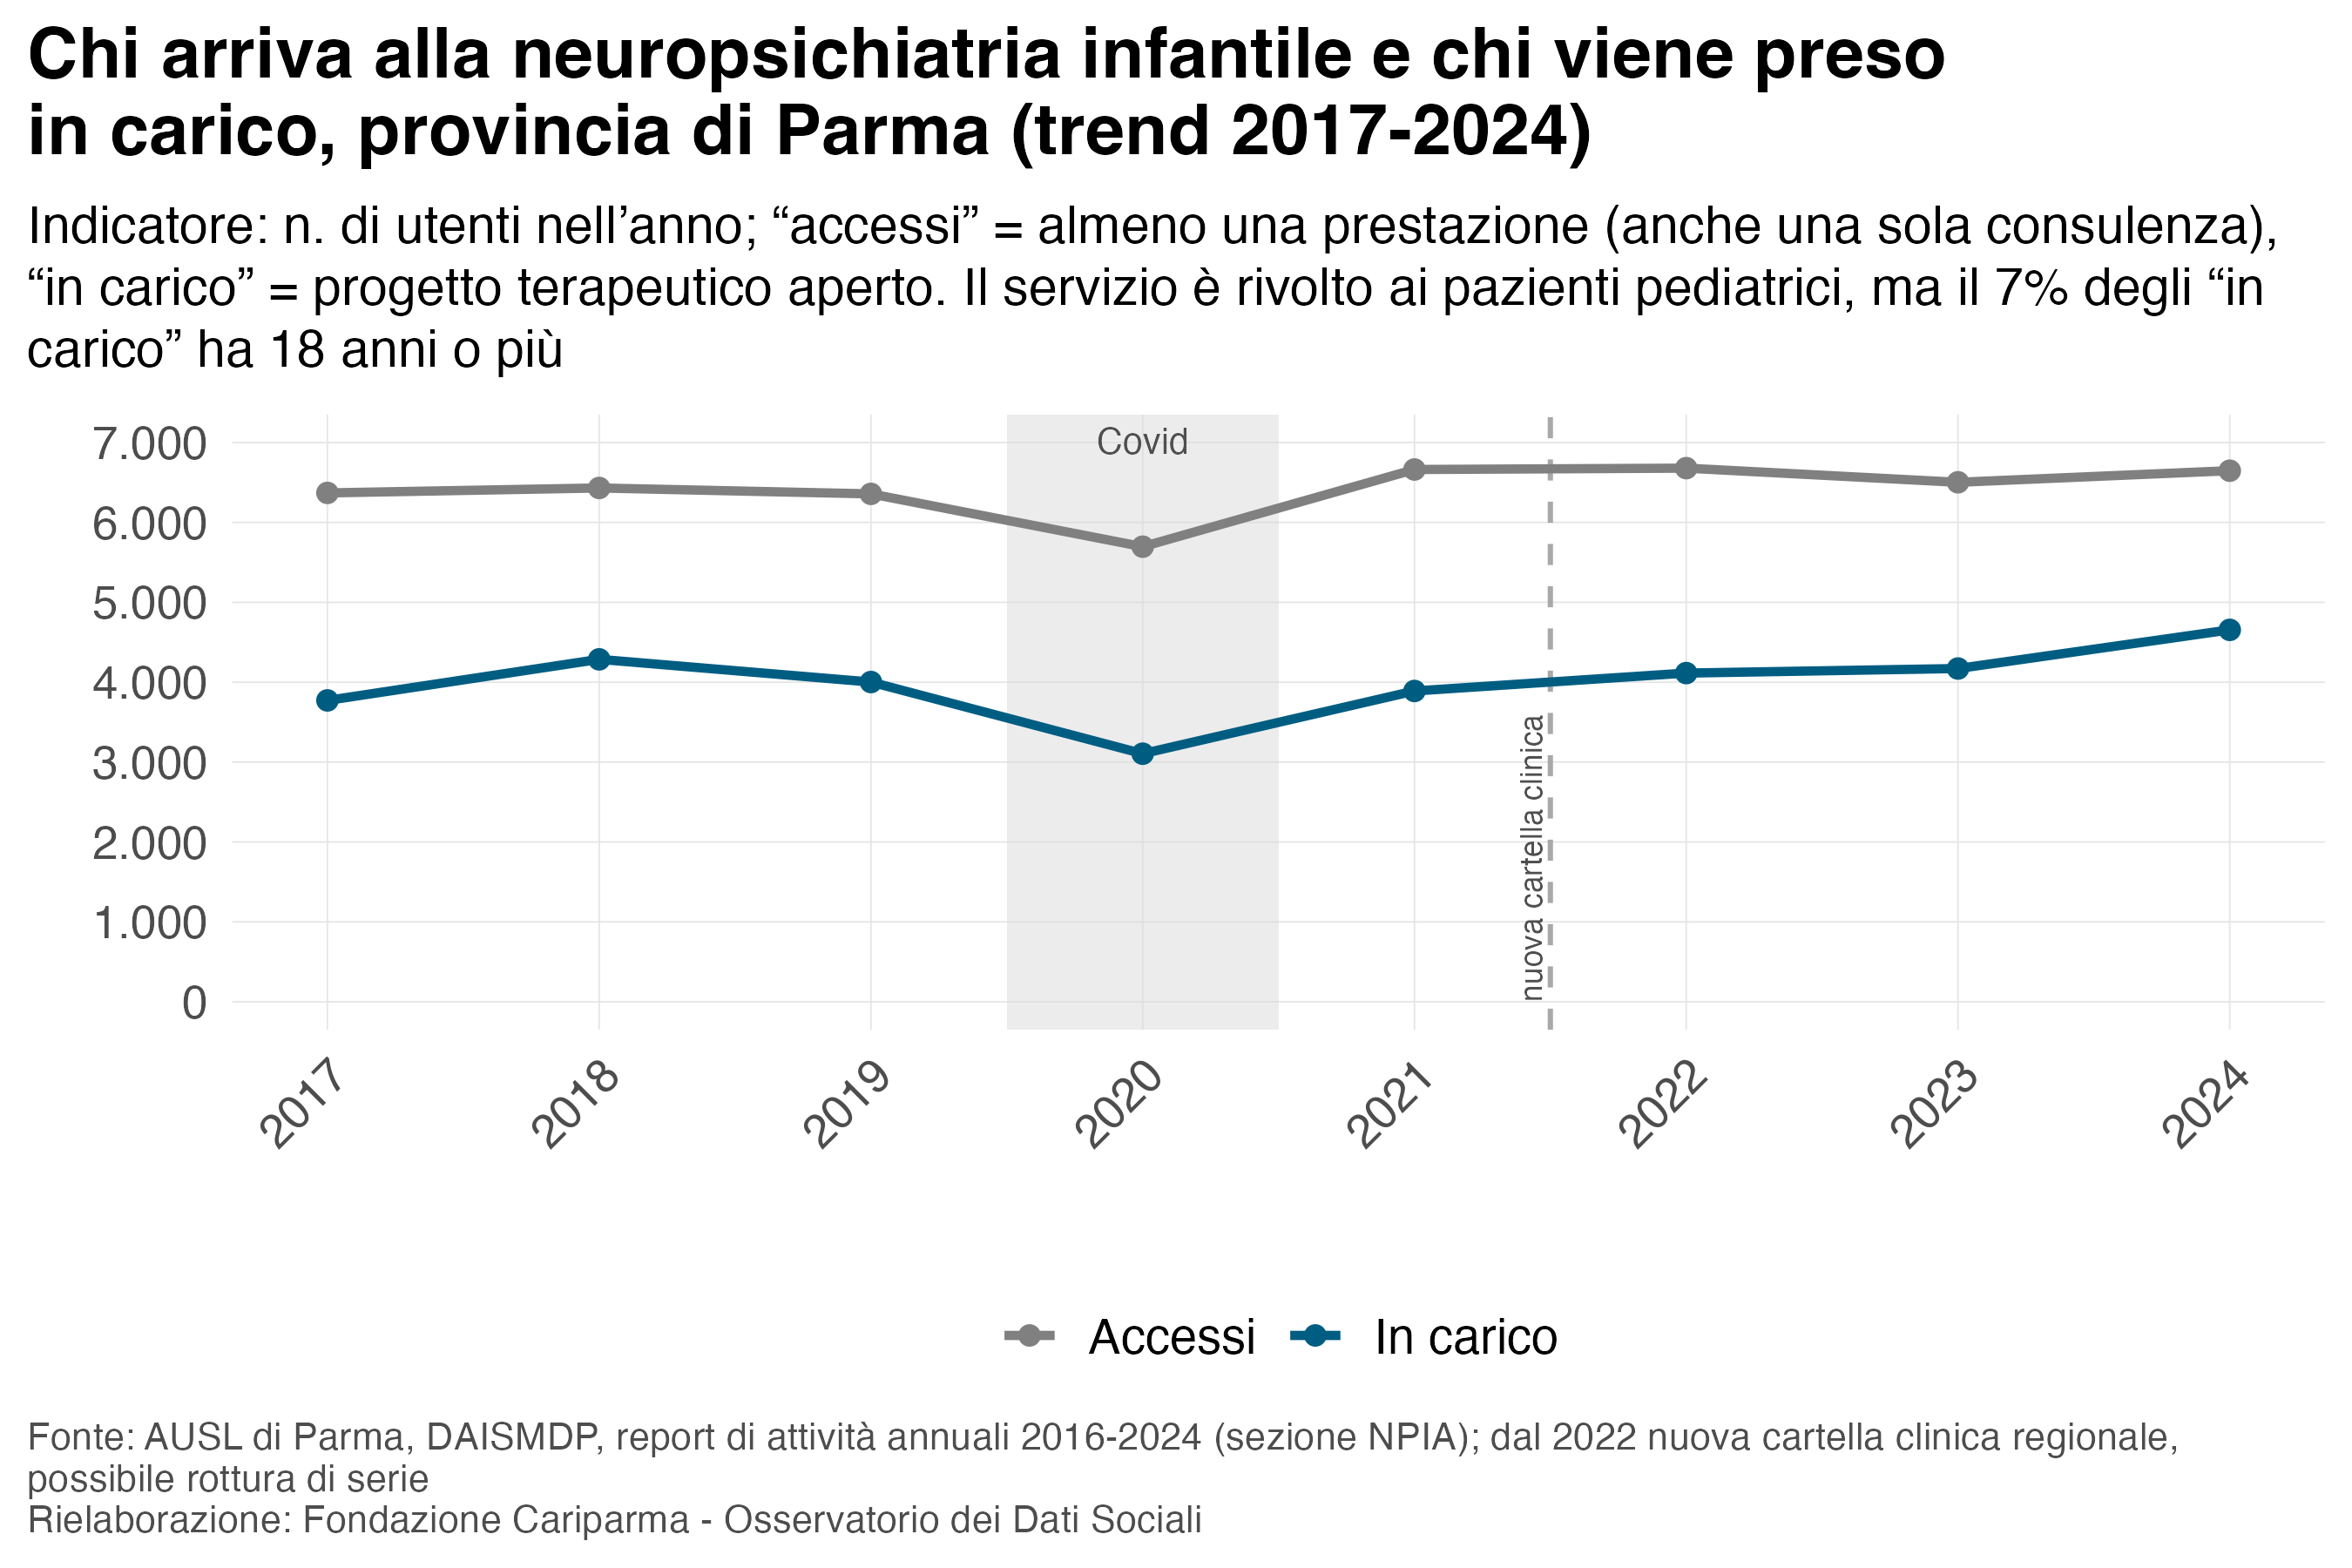

The file beside this chart, header and first rows:
anno, misura, n
2017, Accessi, 6369
2017, In carico, 3772
2018, Accessi, 6431
2018, In carico, 4286
2019, Accessi, 6357
2019, In carico, 4002
2020, Accessi, 5696
2020, In carico, 3105
2021, Accessi, 6662
2021, In carico, 3890
2022, Accessi, 6679
2022, In carico, 4114
2023, Accessi, 6502
2023, In carico, 4171
2024, Accessi, 6647
2024, In carico, 4655
